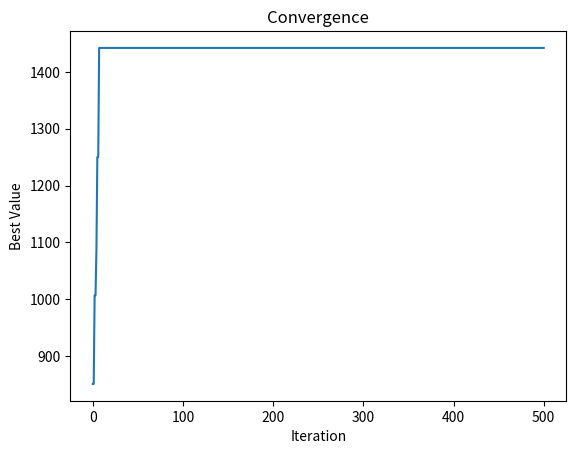

Recreate this plot in Python.
import random
import matplotlib.pyplot as plt

capacity = 750  #背包容量

#物品列表,每個物品表示為一組(重量,價值)
items = [[70, 135], [73, 139], [77, 149], [80, 150],[82,156],[87,163],[90,173],[94,184],[98,192],[106,201],[110,210],[113,214],[115,221],[118,229],[120,240]]

#---------------------------------------------------------------------------------------------
def spawn_number(x): #                                                用法:spawn_number(希望長度)
    return [random.randint(0, 1) for i in range(x)]#                  用途:隨機生成一串長度為x的二元串列,代表一個選取狀況 
#                                                                     !RETURN:一個二元串列
# -------------------------------------------------------------------------------------------
def find_neighbour(x):                        #用法:find_neighbour(二元串列)
    neighbor = x.copy()   #                   用途:隨機把一個0,1位置調換
    temp=random.randint(0,len(x)-1)           #!RETURN:一個新的串列,(原串列的鄰居)
    if neighbor[temp]==0:
        neighbor[temp]=1
    else:
        neighbor[temp]=0
        temp=random.randint(0,len(x)-1)
        neighbor[temp]=1
    return neighbor
#------------------------------------------------------------------------------------------------
# 計算解的評估函數值，即總價值
def price(x,item):
    value = 0       #代表價值                                      #用法:price(我的取法,物品以及對應重量價值的串列)
    weight = 0      #代表重量                                       用途:計算該拿法的價值,如有超重則價值為0
    for i in range(0,14):      #去檢測目前拿取狀況                   !RETURN:一個數字,該取法的價值
        if x[i]==1:             #如果有拿
            weight += items[i][0]     #加上重量以及價值
            value+=item[i][1]
           
          
        if weight > capacity:     #如果超重則價值就是0
            value = 0
       
    return value
#----------------------------------------------------------------------------------------------------
def HC_search(max_times):
    pick = spawn_number(15)    #隨機產生一種拿取方式
    best_solution = [1,0,1,0,1,0,1,1,1,0,0,0,0,1,1]#輸入最佳解  
    convergence = []              
    best_value = price(pick,items)
    convergence.append(best_value)                                                          #用法:HC_search(最大loop次數)
    for _ in range(0,max_times):#                                                            用途:使用HC去找最大價值
        neighbour = find_neighbour(pick)  #尋找鄰居(採變一個位元的方式)                         !RETURN:印出最佳解 最佳價值 匹配度
        neighbour_value = price(neighbour,items)#                                            
        if neighbour_value >=best_value: #如果鄰居的價值比目前所選更好
            pick = neighbour.copy()                     #把鄰居當成目前的最佳解
            best_value = neighbour_value
        convergence.append(best_value)
    diff = 0     #看和最佳解差多少位
    for i in range(0,14):
        if pick[i] == best_solution[i]:  
           diff +=1       #每一位相同就+1

    

    output = price(pick,items)
    print("計算出的最佳解為",pick)
    print("計算出來的最佳價值",output)
    print("與最佳解匹配度",round(diff/15,2))
    plot_convergence(convergence)
 #----------------------------------------------------------------------------------------------------       
def plot_convergence(convergence):
    plt.plot(convergence)
    plt.title('Convergence')
    plt.xlabel('Iteration')
    plt.ylabel('Best Value')
    plt.show()

#----------------------------------------------------------------------------------------------------主程式
HC_search(500)  #數字代表最大loop次數
